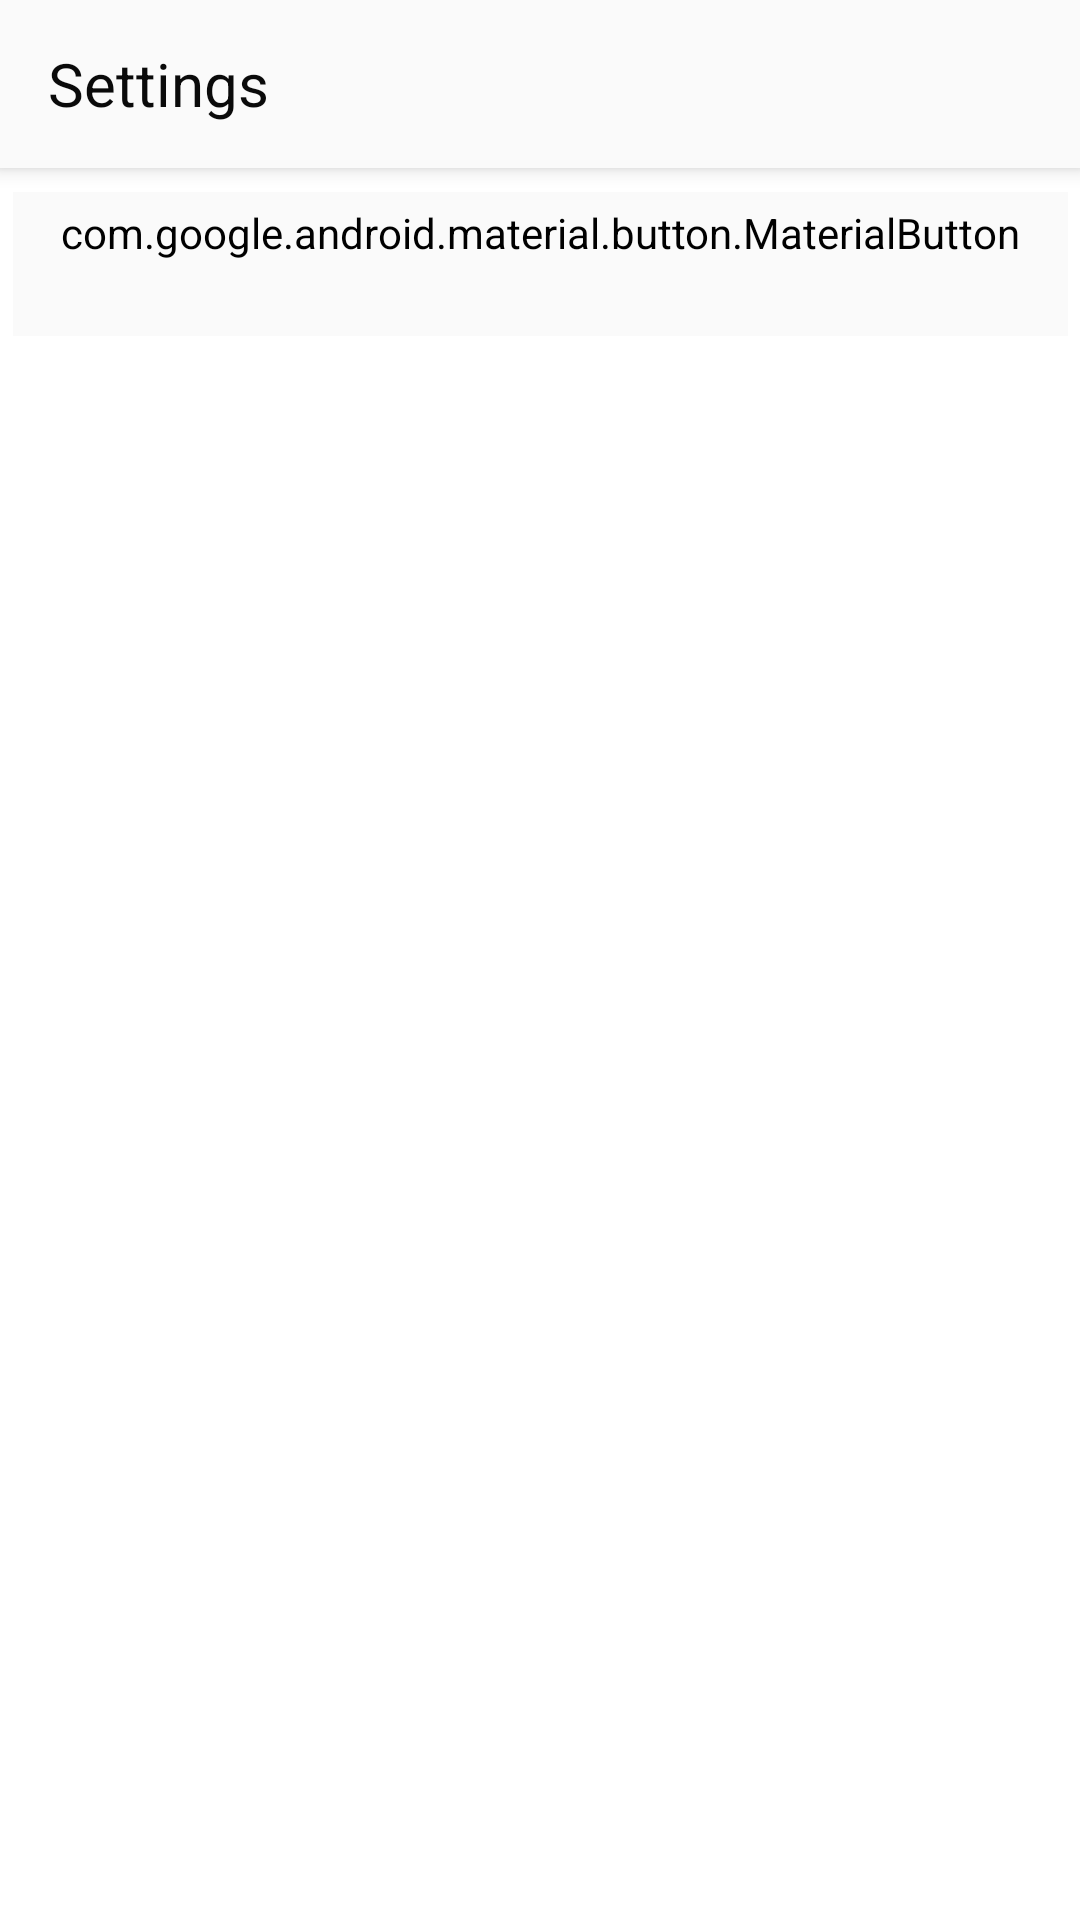

Write the Android layout XML for this screen, with the resource values it uses.
<!-- AndroidManifest.xml: application theme AppTheme -->
<!-- res/layout/fragment_settings.xml -->
<?xml version="1.0" encoding="utf-8"?>
<androidx.constraintlayout.widget.ConstraintLayout xmlns:android="http://schemas.android.com/apk/res/android"
    xmlns:app="http://schemas.android.com/apk/res-auto"
    android:layout_width="match_parent"
    android:layout_height="match_parent"
    xmlns:tools="http://schemas.android.com/tools">

    <androidx.appcompat.widget.Toolbar
        android:id="@+id/settings_toolbar"
        android:layout_width="0dp"
        android:layout_height="wrap_content"
        android:minHeight="?attr/actionBarSize"
        android:theme="?attr/actionBarTheme"
        android:background="@color/toolbarBackground"
        android:elevation="4dp"
        app:layout_constraintTop_toTopOf="parent"
        app:layout_constraintStart_toStartOf="parent"
        app:layout_constraintEnd_toEndOf="parent">

        <androidx.constraintlayout.widget.ConstraintLayout
            android:layout_width="match_parent"
            android:layout_height="match_parent">

            <TextView
                android:id="@+id/text_title"
                android:layout_width="wrap_content"
                android:layout_height="wrap_content"
                android:textSize="20sp"
                android:textColor="@color/textColor"
                app:layout_constraintTop_toTopOf="parent"
                app:layout_constraintBottom_toBottomOf="parent"
                app:layout_constraintStart_toStartOf="parent"
                android:text="@string/title_settings"
                />

        </androidx.constraintlayout.widget.ConstraintLayout>

    </androidx.appcompat.widget.Toolbar>

    <androidx.recyclerview.widget.RecyclerView
        android:id="@+id/settings_user_list"
        android:layout_width="0dp"
        android:layout_height="wrap_content"
        android:layout_margin="8dp"
        android:focusable="true"
        app:layout_constraintTop_toBottomOf="@id/settings_toolbar"
        app:layout_constraintStart_toStartOf="parent"
        app:layout_constraintEnd_toEndOf="parent"
        tools:itemCount="4"
        tools:layoutManager="androidx.recyclerview.widget.LinearLayoutManager"
        tools:orientation="horizontal"
        tools:listitem="@layout/user_list_item"
        tools:visibility="visible" />

    <com.google.android.material.button.MaterialButton
        android:id="@+id/button_manage_profiles"
        android:layout_width="wrap_content"
        android:layout_height="wrap_content"
        android:foreground="?attr/selectableItemBackground"
        android:backgroundTint="@color/contentBackground"
        style="@style/Widget.MaterialComponents.Button.UnelevatedButton"
        android:fontFamily="@font/lato"
        android:text="Manage Profiles"
        android:textAllCaps="false"
        android:textColor="@color/textColor"
        app:icon="@drawable/ic_pencil"
        app:iconTint="@color/textColor"
        app:layout_constraintEnd_toEndOf="parent"
        app:layout_constraintStart_toStartOf="parent"
        app:layout_constraintTop_toBottomOf="@+id/settings_user_list" />

</androidx.constraintlayout.widget.ConstraintLayout>
<!-- res/layout/user_list_item.xml (included above) -->
<?xml version="1.0" encoding="utf-8"?>
<androidx.constraintlayout.widget.ConstraintLayout xmlns:android="http://schemas.android.com/apk/res/android"
    xmlns:app="http://schemas.android.com/apk/res-auto"
    xmlns:tools="http://schemas.android.com/tools"
    android:id="@+id/user_item_cell"
    android:layout_width="wrap_content"
    android:layout_height="wrap_content"
    android:background="?selectableItemBackground"
    android:clickable="true"
    android:focusable="true"
    android:paddingTop="8dp"
    android:paddingBottom="8dp"
    android:paddingStart="8dp"
    android:paddingEnd="8dp">

    <ImageView
        android:id="@+id/user_item_icon"
        android:layout_width="80dp"
        android:layout_height="80dp"
        app:layout_constraintTop_toTopOf="parent"
        app:layout_constraintBottom_toTopOf="@+id/user_item_name"
        app:layout_constraintStart_toStartOf="parent"
        app:layout_constraintEnd_toEndOf="parent"
        app:srcCompat="@drawable/ic_person"
        android:padding="16dp"
        android:background="@drawable/circle_outline_thick" />

    <TextView
        android:id="@+id/user_item_name"
        android:layout_width="0dp"
        android:layout_height="wrap_content"
        android:layout_marginTop="8dp"
        android:fontFamily="@font/lato"
        android:gravity="center_horizontal"
        android:textColor="@color/textColor"
        android:textSize="16sp"
        app:layout_constraintBottom_toBottomOf="parent"
        app:layout_constraintEnd_toEndOf="parent"
        app:layout_constraintStart_toStartOf="parent"
        app:layout_constraintTop_toBottomOf="@id/user_item_icon"
        tools:text="My Name" />

</androidx.constraintlayout.widget.ConstraintLayout>
<!-- resources referenced by this layout -->
<resources>
  <color name="contentBackground">@color/windowBackground</color>
  <color name="textColor">#0A0A0A</color>
  <color name="toolbarBackground">@color/windowBackground</color>
  <!-- drawable circle_outline_thick (drawable) -->
  <?xml version="1.0" encoding="utf-8"?>
  <shape xmlns:android="http://schemas.android.com/apk/res/android" android:shape="oval">
      <stroke android:color="#000000" android:width="2dp" />
      <solid android:color="@android:color/transparent" />
  </shape>
  <string name="title_settings">Settings</string>
  <style name="AppTheme" parent="BaseTheme" />
  <color name="windowBackground">#FAFAFA</color>
  <style name="BaseTheme" parent="Theme.MaterialComponents.DayNight">
          <item name="colorPrimary">@color/colorPrimary</item>
          <item name="colorPrimaryDark">@color/toolbarBackground</item>
          <item name="colorAccent">@color/colorAccent</item>
  
          <item name="windowActionBar">false</item>
          <item name="windowNoTitle">true</item>
      </style>
  <color name="colorPrimary">#4CAF50</color>
  <color name="colorAccent">@color/colorPrimary</color>
</resources>
